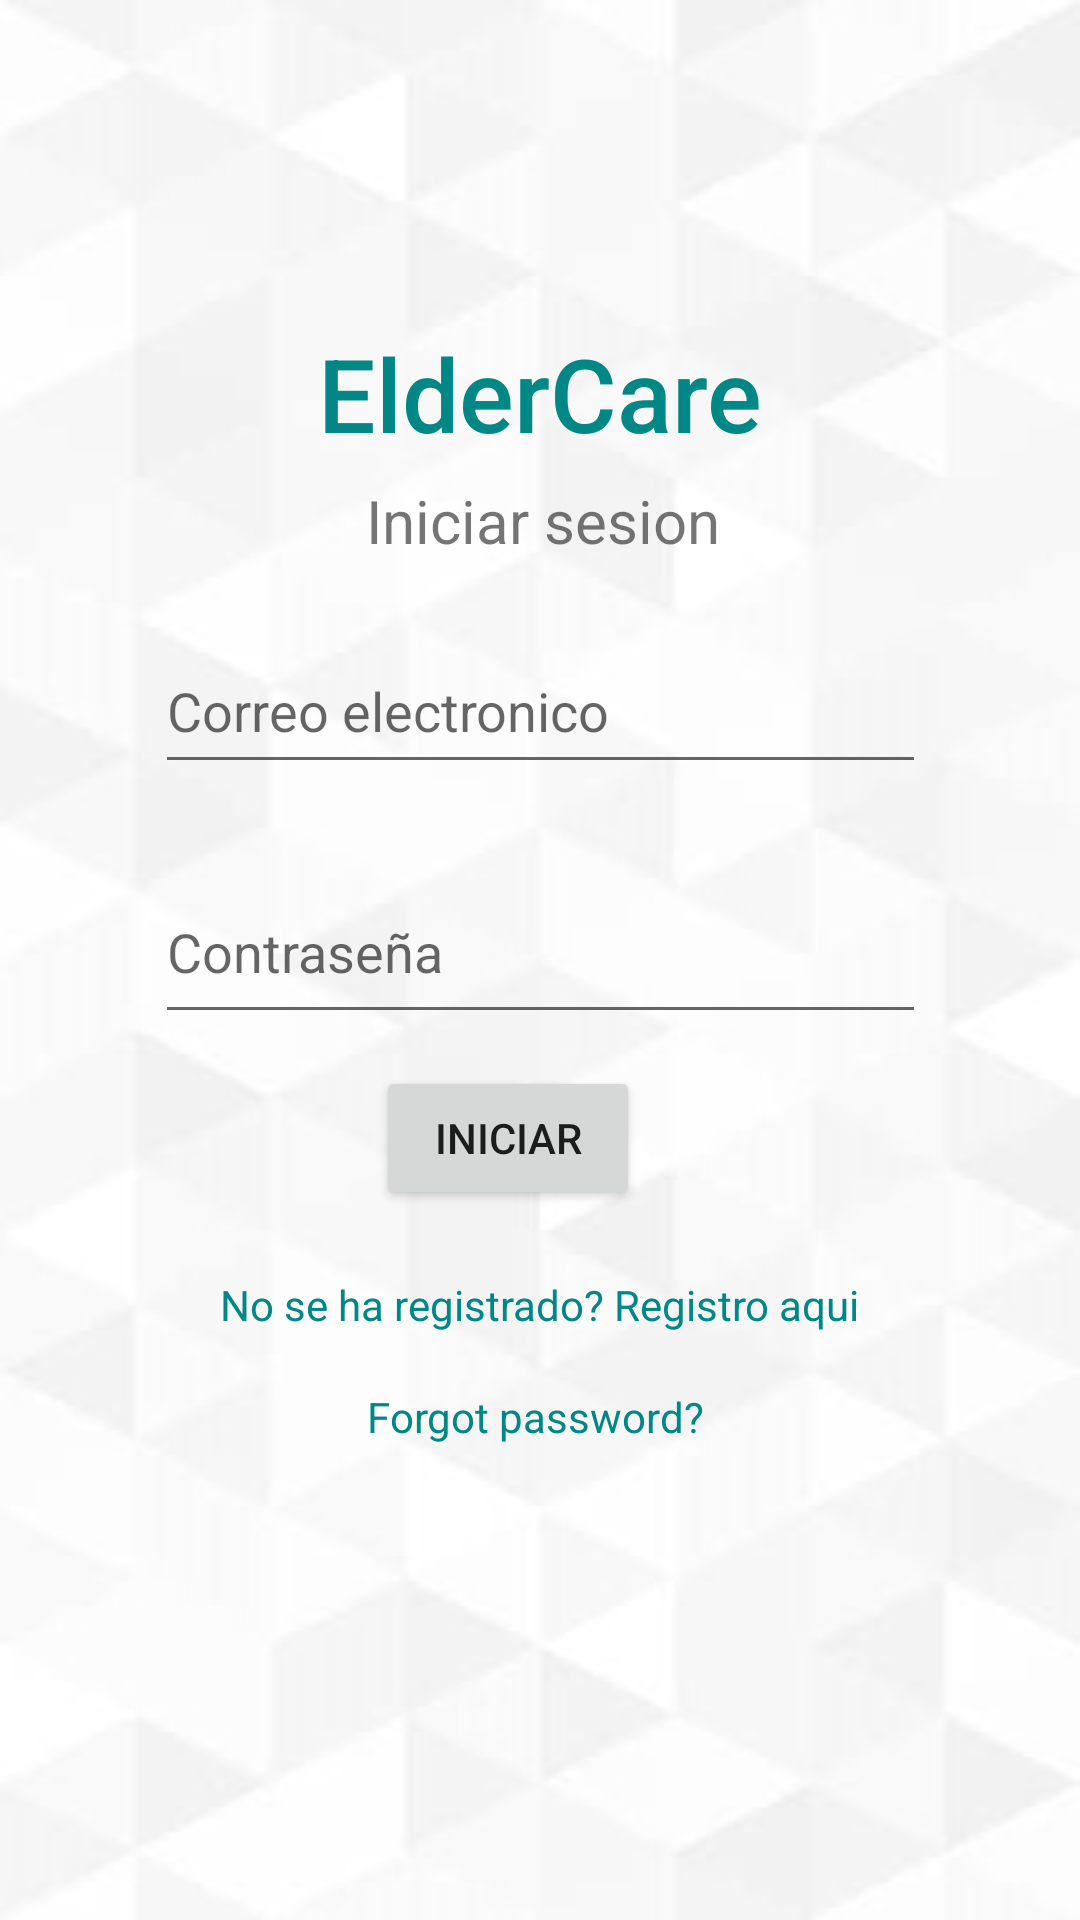

Reconstruct the res/layout file that produces this screen, plus the resources it refers to.
<!-- AndroidManifest.xml: application theme Theme.App_medC -->
<!-- res/layout/activity_login.xml -->
<?xml version="1.0" encoding="utf-8"?>
<androidx.constraintlayout.widget.ConstraintLayout xmlns:android="http://schemas.android.com/apk/res/android"
    xmlns:app="http://schemas.android.com/apk/res-auto"
    xmlns:tools="http://schemas.android.com/tools"
    android:layout_width="match_parent"
    android:layout_height="match_parent"
    android:background="@drawable/background_blanco"
    tools:context=".Login">

    <TextView
        android:id="@+id/textView"
        android:layout_width="wrap_content"
        android:layout_height="wrap_content"
        android:text="ElderCare"
        android:textAppearance="@style/TextAppearance.AppCompat.Body2"
        android:textColor="@color/teal_700"
        android:textSize="34sp"
        app:layout_constraintBottom_toBottomOf="parent"
        app:layout_constraintEnd_toEndOf="parent"
        app:layout_constraintStart_toStartOf="parent"
        app:layout_constraintTop_toTopOf="parent"
        app:layout_constraintVertical_bias="0.182" />

    <TextView
        android:id="@+id/textView2"
        android:layout_width="wrap_content"
        android:layout_height="wrap_content"
        android:text="Iniciar sesion"
        android:textSize="20sp"
        app:layout_constraintBottom_toBottomOf="parent"
        app:layout_constraintEnd_toEndOf="parent"
        app:layout_constraintHorizontal_bias="0.504"
        app:layout_constraintStart_toStartOf="parent"
        app:layout_constraintTop_toBottomOf="@+id/textView"
        app:layout_constraintVertical_bias="0.014" />

    <EditText
        android:id="@+id/PT_email"
        android:layout_width="257dp"
        android:layout_height="52dp"
        android:layout_marginStart="16dp"
        android:layout_marginEnd="16dp"
        android:ems="10"
        android:hint="Correo electronico"
        android:inputType="textPersonName"
        app:layout_constraintBottom_toBottomOf="parent"
        app:layout_constraintEnd_toEndOf="parent"
        app:layout_constraintStart_toStartOf="parent"
        app:layout_constraintTop_toTopOf="parent"
        app:layout_constraintVertical_bias="0.356" />

    <EditText
        android:id="@+id/PT_password"
        android:layout_width="257dp"
        android:layout_height="58dp"
        android:layout_marginStart="16dp"
        android:layout_marginEnd="16dp"
        android:ems="10"
        android:hint="Contraseña"
        android:inputType="textPersonName"
        android:minHeight="48dp"
        app:layout_constraintBottom_toBottomOf="parent"
        app:layout_constraintEnd_toEndOf="parent"
        app:layout_constraintStart_toStartOf="parent"
        app:layout_constraintTop_toBottomOf="@+id/PT_email"
        app:layout_constraintVertical_bias="0.079" />

    <Button
        android:id="@+id/btn_registrar"
        android:layout_width="wrap_content"
        android:layout_height="wrap_content"
        android:text="Iniciar"
        app:layout_constraintBottom_toBottomOf="parent"
        app:layout_constraintEnd_toEndOf="parent"
        app:layout_constraintHorizontal_bias="0.461"
        app:layout_constraintStart_toStartOf="parent"
        app:layout_constraintTop_toTopOf="parent"
        app:layout_constraintVertical_bias="0.6" />

    <TextView
        android:id="@+id/createText"
        android:layout_width="wrap_content"
        android:layout_height="wrap_content"
        android:text="No se ha registrado? Registro aqui"
        android:textColor="@color/teal_700"
        app:layout_constraintBottom_toBottomOf="parent"
        app:layout_constraintEnd_toEndOf="parent"
        app:layout_constraintStart_toStartOf="parent"
        app:layout_constraintTop_toTopOf="parent"
        app:layout_constraintVertical_bias="0.685" />

    <ProgressBar
        android:id="@+id/progressBar2"
        style="?android:attr/progressBarStyle"
        android:layout_width="wrap_content"
        android:layout_height="wrap_content"
        android:visibility="invisible"
        app:layout_constraintBottom_toBottomOf="parent"
        app:layout_constraintEnd_toEndOf="parent"
        app:layout_constraintHorizontal_bias="0.498"
        app:layout_constraintStart_toStartOf="parent"
        app:layout_constraintTop_toTopOf="@+id/btn_registrar"
        app:layout_constraintVertical_bias="0.663" />

    <TextView
        android:id="@+id/forgotPassword"
        android:layout_width="wrap_content"
        android:layout_height="wrap_content"
        android:text="Forgot password?"
        android:textColor="@color/teal_700"
        app:layout_constraintBottom_toBottomOf="parent"
        app:layout_constraintEnd_toEndOf="parent"
        app:layout_constraintHorizontal_bias="0.494"
        app:layout_constraintStart_toStartOf="parent"
        app:layout_constraintTop_toTopOf="parent"
        app:layout_constraintVertical_bias="0.745" />
</androidx.constraintlayout.widget.ConstraintLayout>
<!-- resources referenced by this layout -->
<resources>
  <color name="teal_700">#FF018786</color>
  <!-- drawable background_blanco: jpg bitmap (drawable-v24, 31671 bytes) -->
  <style name="Theme.App_medC" parent="Theme.AppCompat.Light.DarkActionBar">
          
          <item name="colorPrimary">@color/black</item>
          <item name="colorPrimaryDark">@color/purple_700</item>
          <item name="colorAccent">@color/black</item>
          
      </style>
  <color name="black">#FF000000</color>
  <color name="purple_700">#FF3700B3</color>
</resources>
